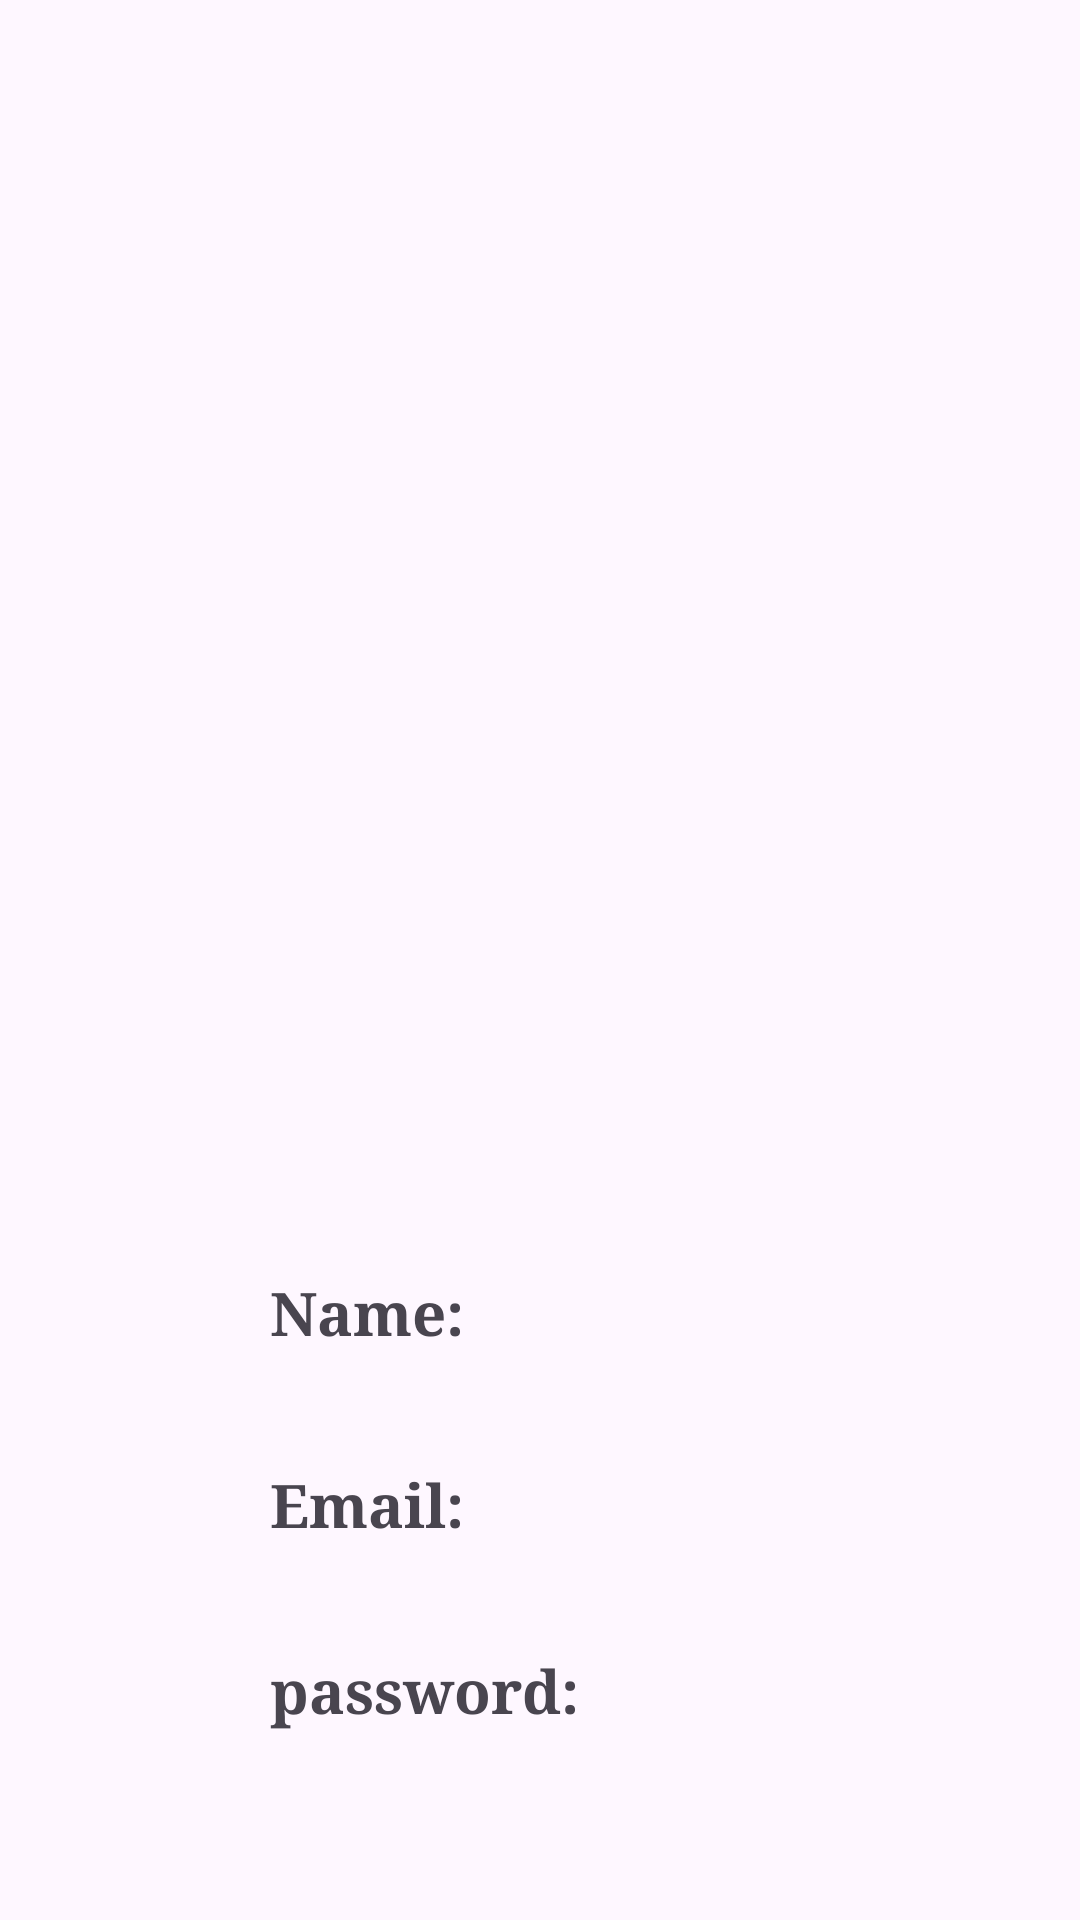

Here is an Android app screen rendered from its layout file. Give the layout XML and the strings, colors and styles it references.
<!-- AndroidManifest.xml: application theme Theme.SchoolTimeTable -->
<!-- res/layout/fragment_profile.xml -->
<?xml version="1.0" encoding="utf-8"?>
<RelativeLayout xmlns:android="http://schemas.android.com/apk/res/android"
    xmlns:app="http://schemas.android.com/apk/res-auto"
    xmlns:tools="http://schemas.android.com/tools"
    android:layout_width="match_parent"
    android:layout_height="match_parent"
    android:padding="16dp"
    android:background="@drawable/profilebkg">


    <LinearLayout
        android:layout_width="298dp"
        android:layout_height="343dp"
        android:layout_alignParentStart="true"
        android:layout_alignParentTop="true"
        android:layout_alignParentEnd="true"
        android:layout_alignParentBottom="true"
        android:layout_marginStart="74dp"
        android:layout_marginTop="408dp"
        android:layout_marginEnd="55dp"
        android:layout_marginBottom="-4dp"
        android:orientation="vertical">

        <TextView
            android:id="@+id/nameTextView"
            android:layout_width="wrap_content"
            android:layout_height="56dp"
            android:fontFamily="times"
            android:text="Name:  "
            android:textAlignment="center"
            android:textSize="20sp"
            android:textStyle="bold" />

        <TextView
            android:id="@+id/idTextView"
            android:layout_width="wrap_content"
            android:layout_height="54dp"
            android:layout_marginTop="8dp"
            android:fontFamily="times"
            android:text="Email:"
            android:textAlignment="center"
            android:textSize="20sp"
            android:textStyle="bold" />

        <TextView
            android:id="@+id/programTextView"
            android:layout_width="wrap_content"
            android:layout_height="57dp"
            android:layout_marginTop="8dp"
            android:fontFamily="times"
            android:text="password:"
            android:textSize="20sp"
            android:textStyle="bold" />


    </LinearLayout>

    <ImageView
        android:id="@+id/imageView3"
        android:layout_width="395dp"
        android:layout_height="481dp"
        android:layout_alignParentStart="true"
        android:layout_alignParentTop="true"
        android:layout_alignParentEnd="true"
        android:layout_alignParentBottom="true"
        android:layout_marginStart="0dp"
        android:layout_marginTop="-37dp"
        android:layout_marginEnd="0dp"
        android:layout_marginBottom="271dp"
       />

    <ImageView
        android:id="@+id/imageView6"
        android:layout_width="174dp"
        android:layout_height="194dp"
        android:layout_alignParentStart="true"
        android:layout_alignParentTop="true"
        android:layout_alignParentEnd="true"
        android:layout_alignParentBottom="true"
        android:layout_marginStart="95dp"
        android:layout_marginTop="133dp"
        android:layout_marginEnd="126dp"
        android:layout_marginBottom="388dp"
       />

</RelativeLayout>
<!-- resources referenced by this layout -->
<resources>
  <style name="Theme.SchoolTimeTable" parent="Base.Theme.SchoolTimeTable" />
  <style name="Base.Theme.SchoolTimeTable" parent="Theme.Material3.DayNight.NoActionBar">
          
          
      </style>
</resources>
